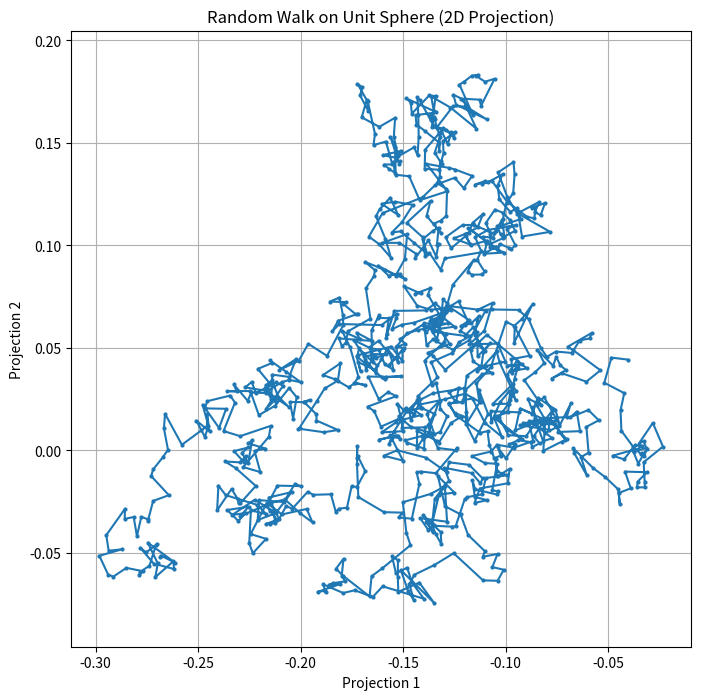

This chart was generated by the following Python code:
import numpy as np
import matplotlib.pyplot as plt
# import umap

def unit_sphere(dim=2, steps=1000, seed=None):
    # Regular walk around the unit circle/sphere
    gamma = np.arange(steps) * 2 * np.pi / steps - np.pi
    if dim == 2:
        return gamma, np.column_stack([np.cos(gamma), np.sin(gamma)])
    else:
        rng = np.random.default_rng(seed)
        traj = rng.normal(size=(steps, dim))
        traj = traj / np.linalg.norm(traj, axis=1, keepdims=True)
        return gamma, traj

def random_walk_unit_sphere(
    dim=64,
    steps=1000,
    step_size=0.05,
    seed=None
):
    rng = np.random.default_rng(seed)

    # Random initial point on unit sphere
    x = rng.normal(size=dim)
    x /= np.linalg.norm(x)

    trajectory = np.empty((steps, dim))
    trajectory[0] = x

    for i in range(1, steps):
        # Random perturbation
        noise = rng.normal(size=dim)

        # Remove radial component so movement is tangent to sphere
        noise -= np.dot(noise, x) * x

        # Normalize tangent direction
        noise /= np.linalg.norm(noise)

        # Small move
        x = x + step_size * noise

        # Project back to unit sphere
        x /= np.linalg.norm(x)

        trajectory[i] = x

    return trajectory

def sphere_to_2d_projection(traj):
    rng = np.random.default_rng()

    # random orthonormal basis in R^64
    a = rng.normal(size=64)
    a /= np.linalg.norm(a)

    b = rng.normal(size=64)
    b -= np.dot(b, a) * a
    b /= np.linalg.norm(b)

    x = traj @ a
    y = traj @ b

    return np.column_stack([x, y])

def plot_sphere_path(projection):
    plt.figure(figsize=(8, 8))
    plt.plot(projection[:, 0], projection[:, 1], marker='o', markersize=2)
    plt.title('Random Walk on Unit Sphere (2D Projection)')
    plt.xlabel('Projection 1')
    plt.ylabel('Projection 2')
    plt.axis('equal')
    plt.grid()
    plt.show()

# def plot_trajectory(trajectory):
#     reducer = umap.UMAP(n_components=2, random_state=42)
#     embedding = reducer.fit_transform(trajectory)

#     plt.figure(figsize=(8, 6))
#     plt.scatter(embedding[:, 0], embedding[:, 1], c=np.arange(len(embedding)), cmap='viridis', s=5)
#     plt.colorbar(label='Step')
#     plt.title('Random Walk on Unit Sphere (UMAP Projection)')
#     plt.xlabel('UMAP Dimension 1')
#     plt.ylabel('UMAP Dimension 2')
#     plt.show()


if __name__ == "__main__":
    traj = random_walk_unit_sphere()

    print(traj.shape)      # (1000, 64)
    print(np.linalg.norm(traj[0]))   # ~1
    print(np.linalg.norm(traj[-1]))  # ~1
    plot_sphere_path(sphere_to_2d_projection(traj))
